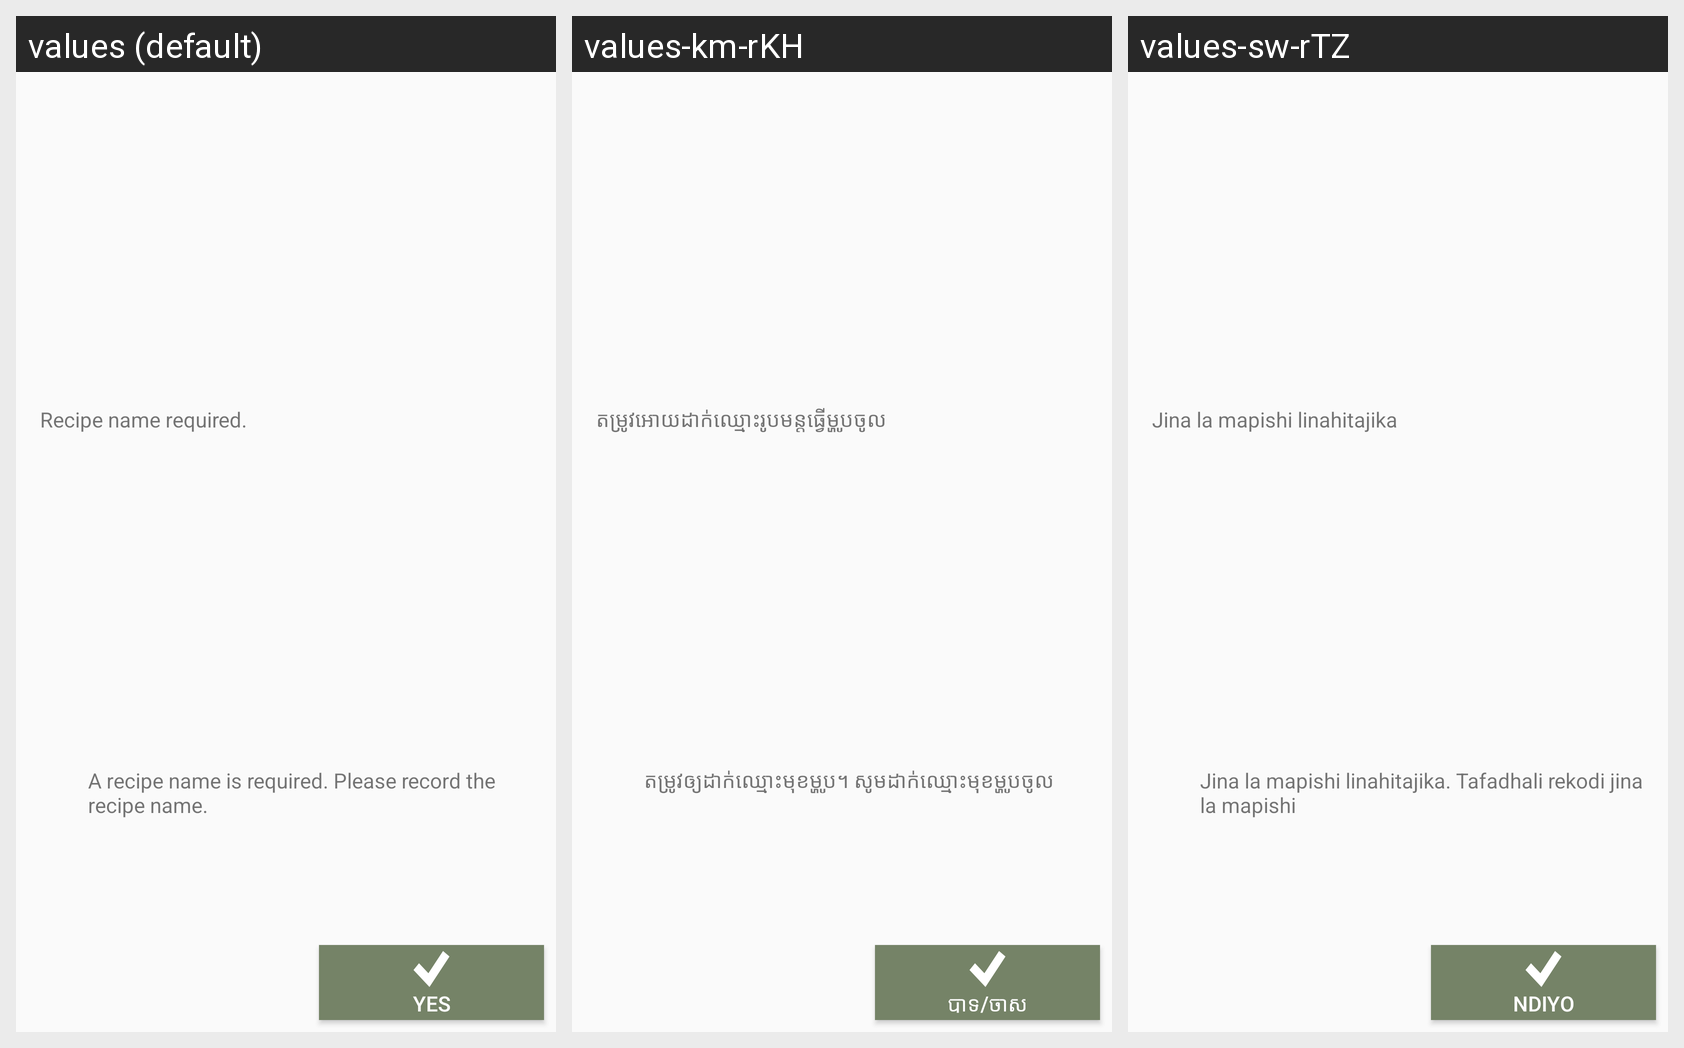

For this localized Android screen grid, give each drawn string resource with its value in every locale shown.
Android screen res/layout/popup_recipe_name_required.xml rendered under 3 locales, left to right: values (default), values-km-rKH, values-sw-rTZ. Device: Nexus 5 (rendered at 1080×1920; each locale shown at half size, 540×960, under a caption strip naming it); theme AppTheme.
Strings drawn on this screen, with the default value and each locale's value (text and hints the layout hard-codes, and strings that could not be matched under every locale, appear in the picture but are not listed):

error_recipename
  values: Recipe name required.
  values-km-rKH: តម្រូវអោយដាក់ឈ្មោះរូបមន្តធ្វើម្ហូបចូល
  values-sw-rTZ: Jina la mapishi linahitajika

recipe_name_required
  values: A recipe name is required. Please record the recipe name.
  values-km-rKH: តម្រូវឲ្យដាក់ឈ្មោះមុខម្ហូប។ សូមដាក់ឈ្មោះមុខម្ហូបចូល
  values-sw-rTZ: Jina la mapishi linahitajika. Tafadhali rekodi jina la mapishi

yes
  values: Yes
  values-km-rKH: បាទ/ចាស
  values-sw-rTZ: Ndiyo
